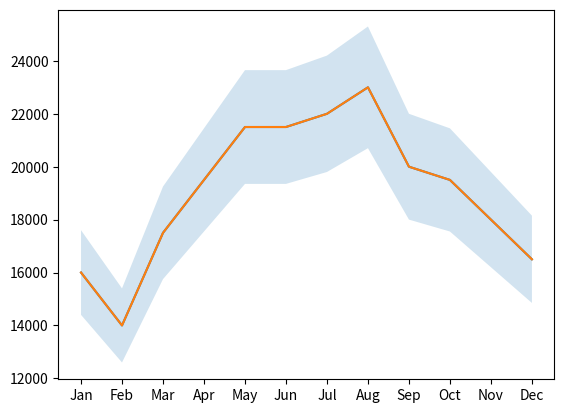

Write the Python code that produced this figure.

from matplotlib import pyplot as plt

months = range(12)
month_names = ["Jan", "Feb", "Mar", "Apr", "May", "Jun", "Jul", "Aug", "Sep", "Oct", "Nov", "Dec"]
revenue = [16000, 14000, 17500, 19500, 21500, 21500, 22000, 23000, 20000, 19500, 18000, 16500]

plt.plot(months,revenue)
ax=plt.subplot()
ax.set_xticks(months)
ax.set_xticklabels(month_names)

y_lower=[i*.9 for i in revenue]
y_upper=[i*1.1 for i in revenue]

plt.fill_between(months,y_lower,y_upper,alpha=.2)
plt.plot(months,revenue)


plt.show()










   
    
    






